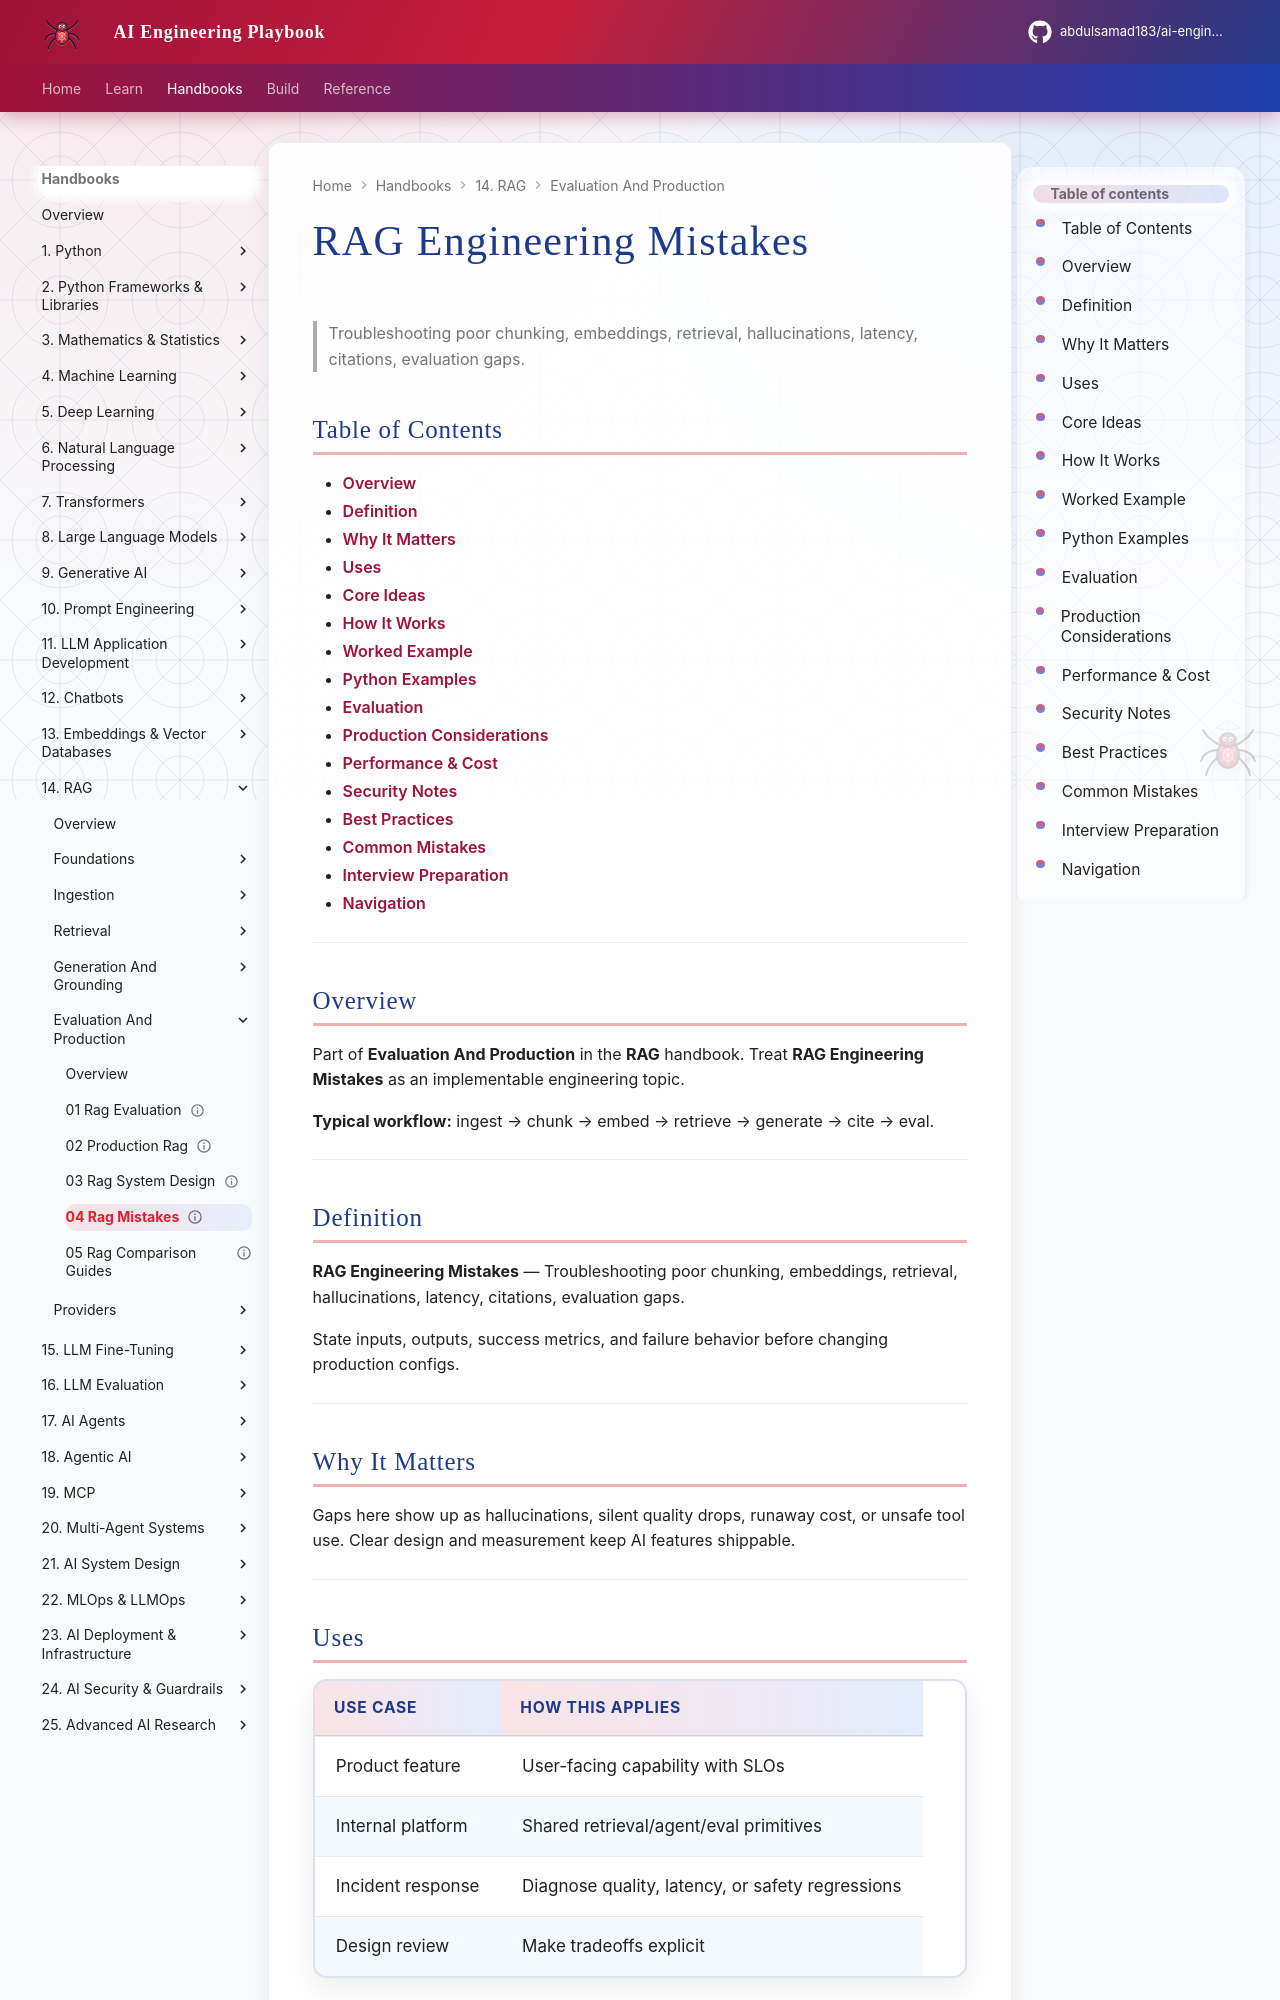

repository: abdulsamad183/ai-engineering-playbook · page: domains/rag/evaluation-and-production/04-rag-mistakes/index.html · generator: mkdocs

---
title: "RAG Engineering Mistakes"
description: "Troubleshooting poor chunking, embeddings, retrieval, hallucinations, latency, citations, evaluation gaps."
domain: rag
tags: [evaluation-and-production, rag]
status: published
created: 2026-08-11
updated: 2026-08-12
version: "2.0"
related:
  - ../README.md
  - ../../embeddings-vector-databases/README.md
  - ../../prompt-engineering/README.md
  - ../../ai-evaluation/README.md
---

# RAG Engineering Mistakes

> Troubleshooting poor chunking, embeddings, retrieval, hallucinations, latency, citations, evaluation gaps.

## Table of Contents

- [Overview](#overview)
- [Definition](#definition)
- [Why It Matters](#why-it-matters)
- [Uses](#uses)
- [Core Ideas](#core-ideas)
- [How It Works](#how-it-works)
- [Worked Example](#worked-example)
- [Python Examples](#python-examples)
- [Evaluation](#evaluation)
- [Production Considerations](#production-considerations)
- [Performance & Cost](#performance--cost)
- [Security Notes](#security-notes)
- [Best Practices](#best-practices)
- [Common Mistakes](#common-mistakes)
- [Interview Preparation](#interview-preparation)
- [Navigation](#navigation)

---

## Overview

Part of **Evaluation And Production** in the **RAG** handbook. Treat **RAG Engineering Mistakes** as an implementable engineering topic.

**Typical workflow:** ingest → chunk → embed → retrieve → generate → cite → eval.

---

## Definition

**RAG Engineering Mistakes** — Troubleshooting poor chunking, embeddings, retrieval, hallucinations, latency, citations, evaluation gaps.

State inputs, outputs, success metrics, and failure behavior before changing production configs.

---

## Why It Matters

Gaps here show up as hallucinations, silent quality drops, runaway cost, or unsafe tool use. Clear design and measurement keep AI features shippable.

---
